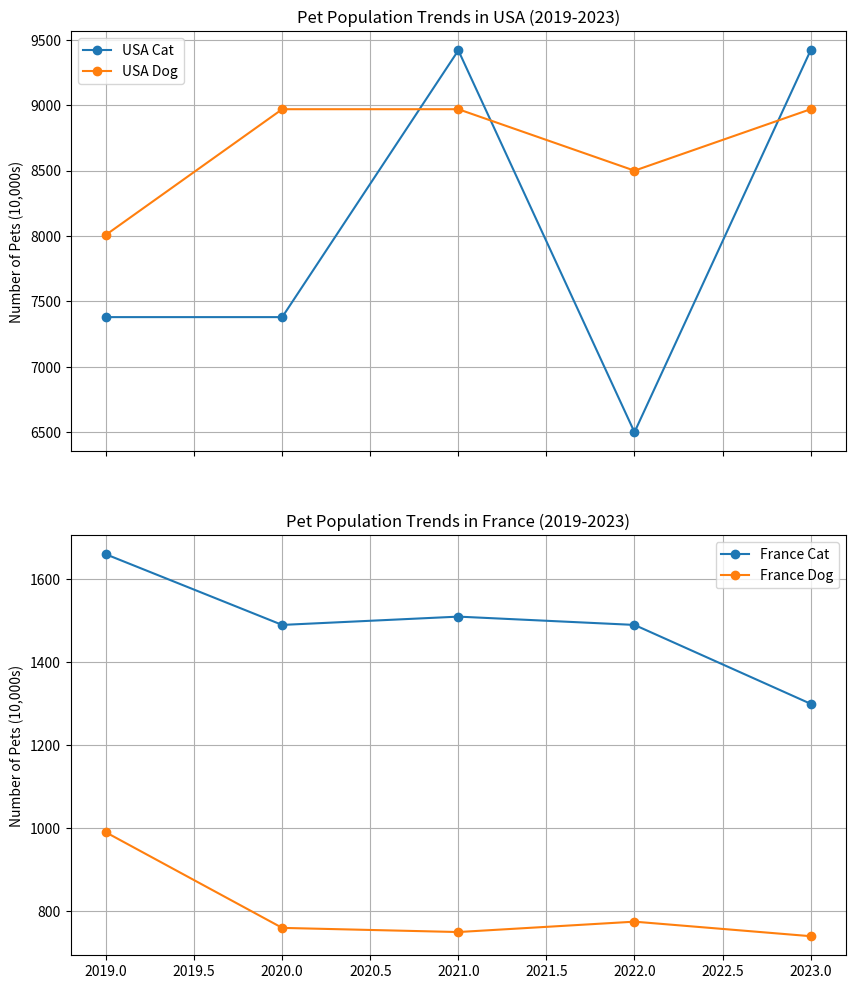

Write Python code to recreate this figure. (Note: this script raises an exception after producing the figure.)
import matplotlib.pyplot as plt
import pandas as pd

# 数据准备
data = {
    "Country": ["USA", "USA", "France", "France", "Germany", "Germany"],
    "Pet Type": ["Cat", "Dog", "Cat", "Dog", "Cat", "Dog"],
    2023: [7380, 8010, 1660, 990, 1570, 1050],
    2022: [7380, 8970, 1490, 760, 1520, 1060],
    2021: [9420, 8970, 1510, 750, 1670, 1030],
    2020: [6500, 8500, 1490, 775, 1570, 1070],
    2019: [9420, 8970, 1300, 740, 1470, 1010],
}

df = pd.DataFrame(data)

# 按国家和宠物种类可视化
years = [2019, 2020, 2021, 2022, 2023]
fig, ax = plt.subplots(2, 1, figsize=(10, 12), sharex=True)

for idx, country in enumerate(["USA", "France", "Germany"]):
    # 提取国家数据
    country_data = df[df["Country"] == country]
    for pet in ["Cat", "Dog"]:
        pet_data = country_data[country_data["Pet Type"] == pet]
        ax[idx].plot(years, pet_data.iloc[0, 2:], label=f"{country} {pet}", marker="o")

    ax[idx].set_title(f"Pet Population Trends in {country} (2019-2023)")
    ax[idx].set_ylabel("Number of Pets (10,000s)")
    ax[idx].grid(True)
    ax[idx].legend()

ax[1].set_xlabel("Year")
plt.tight_layout()

plt.show()
